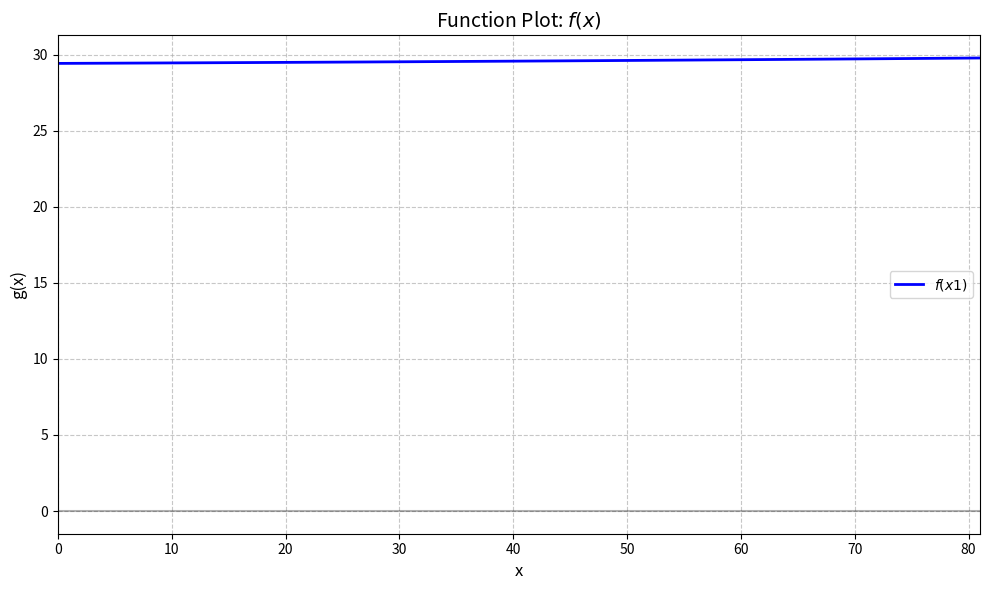
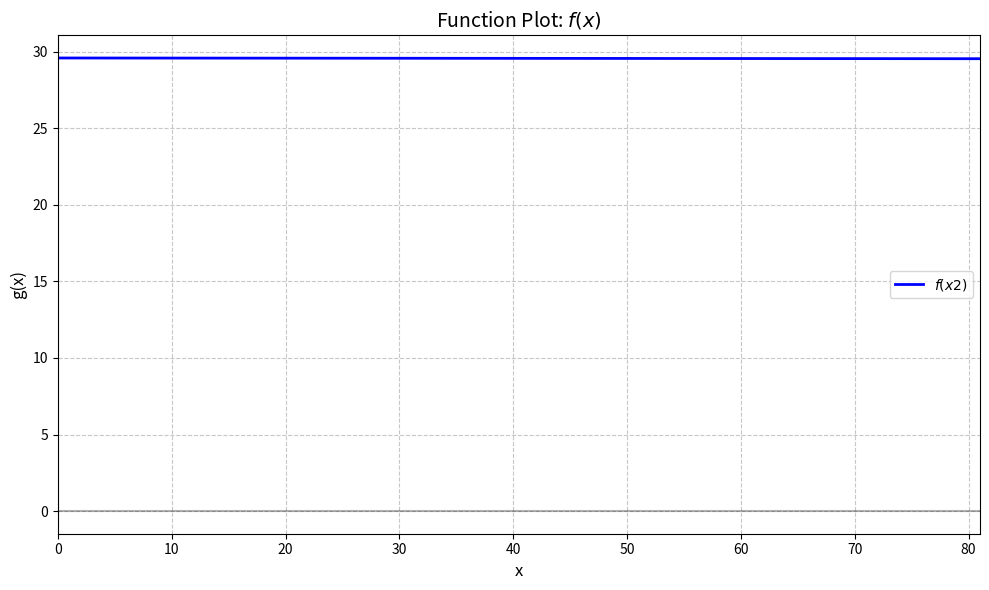
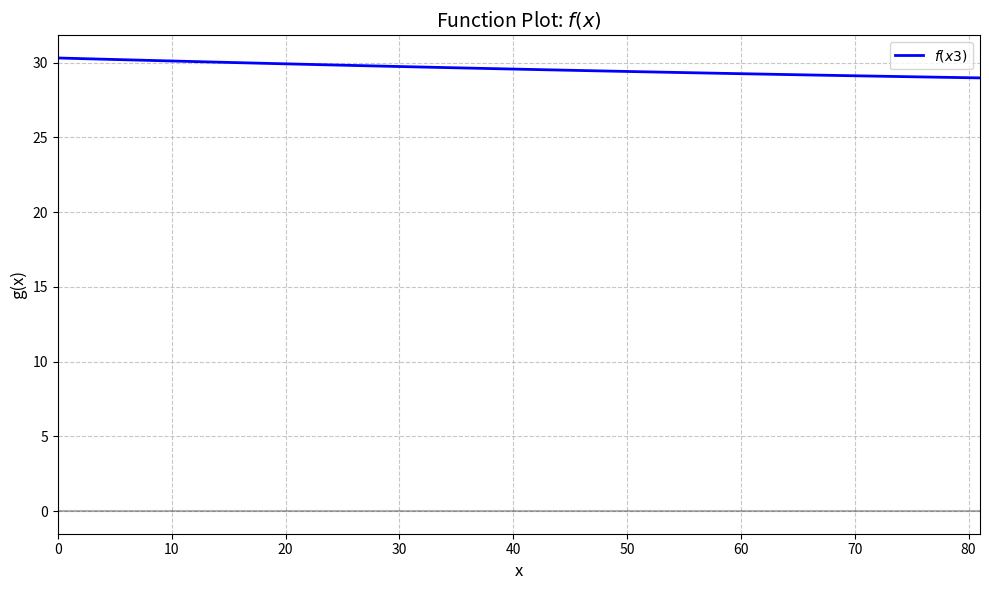
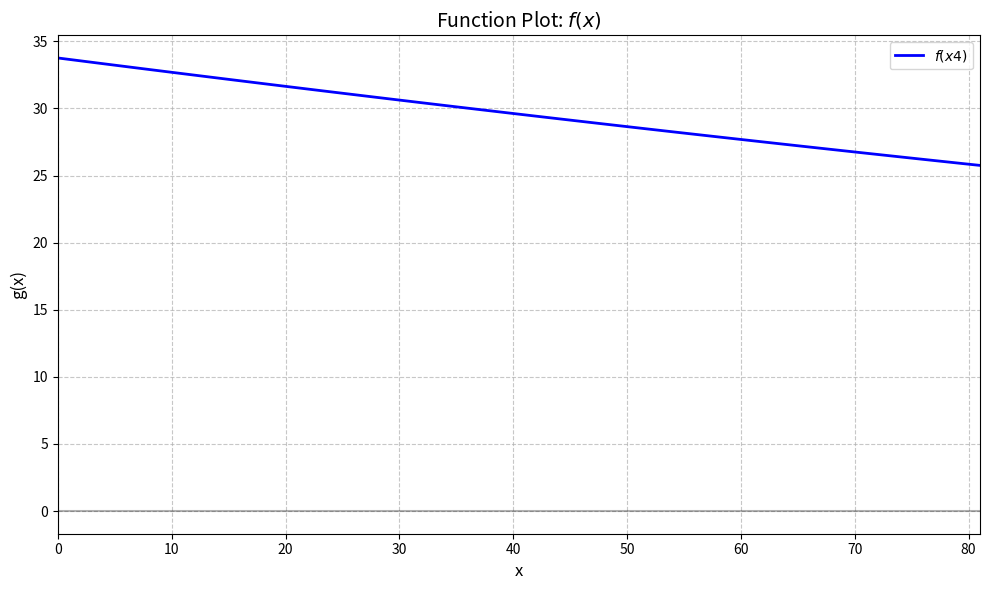
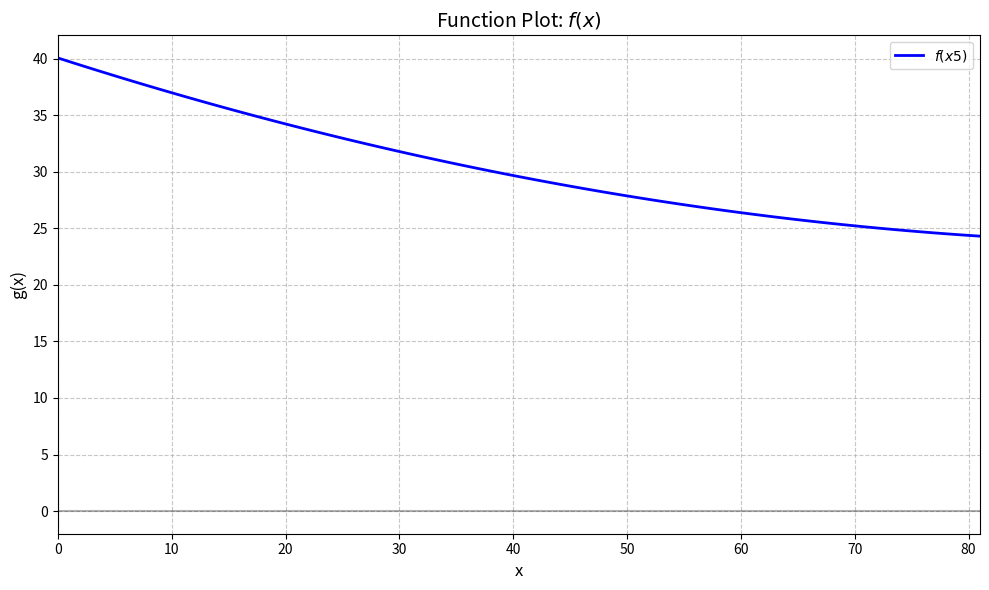
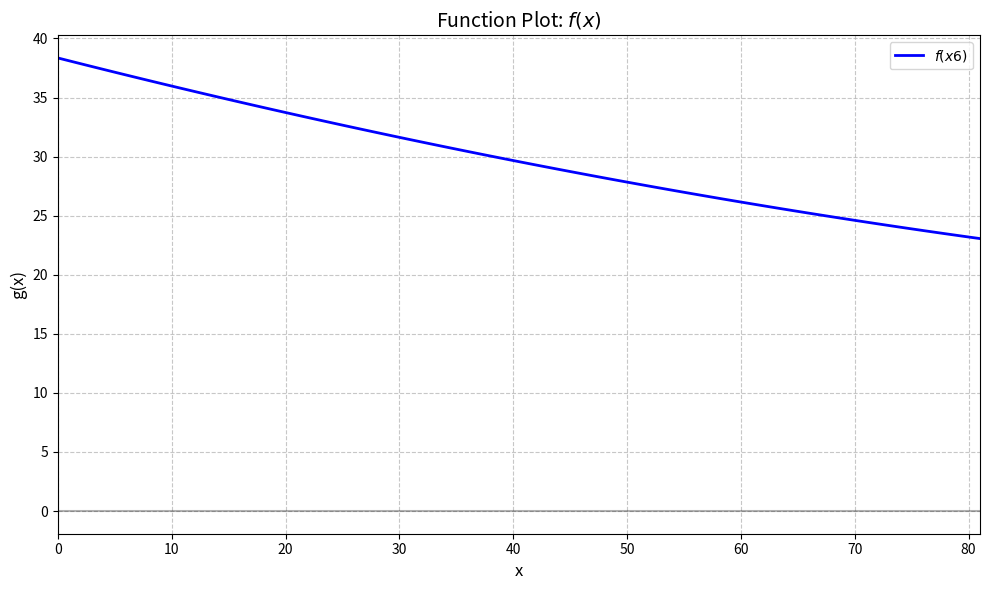
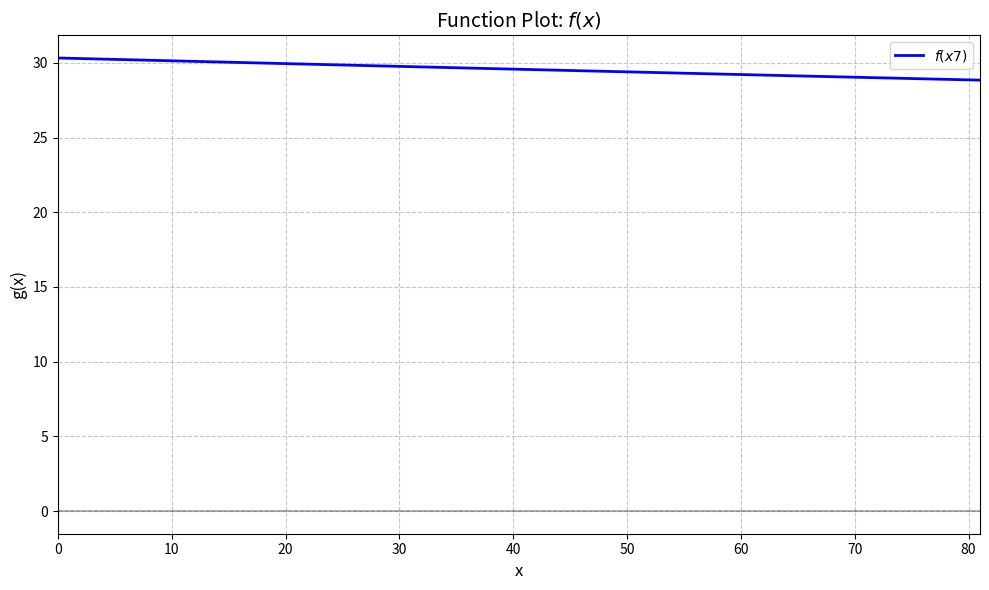
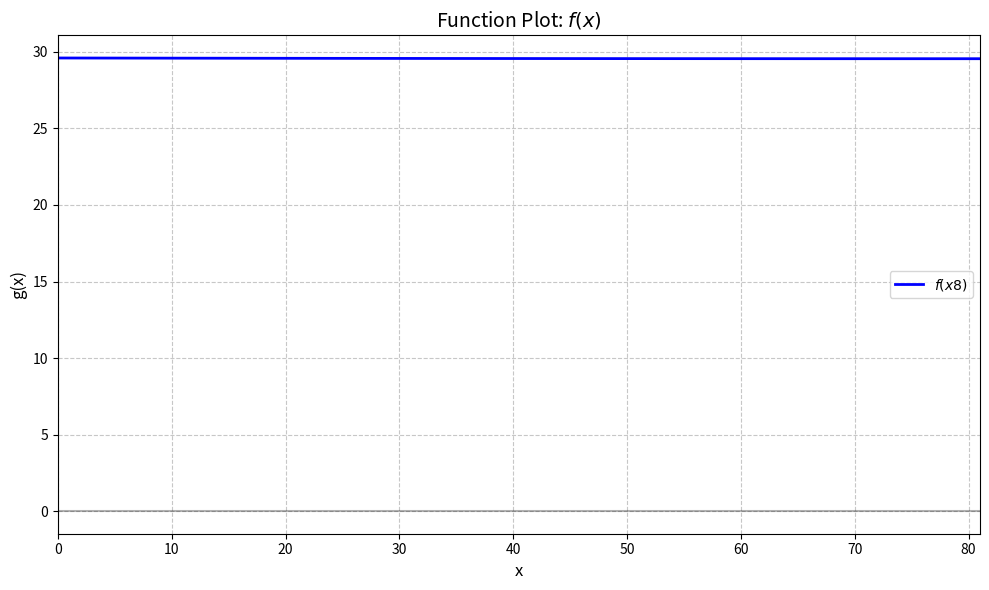
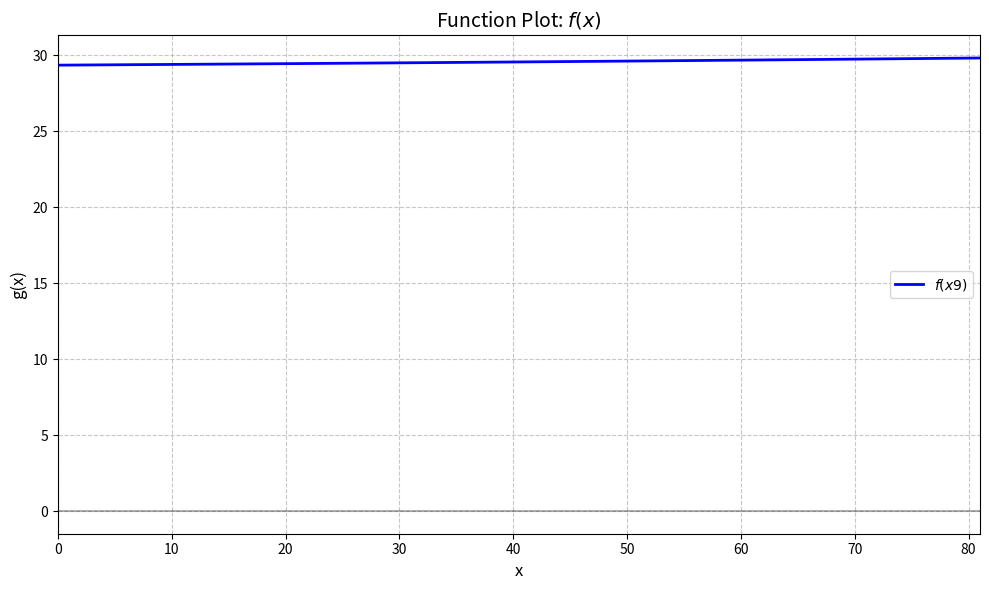

Python code for these plots, in order:
import numpy as np

TARGET = [45, 36, 55, 36, 30, 75, 12, 30, 36]
RECIPE = [40, 40, 40, 40, 40, 40, 40, 40, 40]  # N=1 fitness=0.354
X_ortho_values = np.array([
    [0, 81.0],
    [0, 81.0],
    [0, 81.0],
    [0, 81.0],
    [0, 81.0],
    [0, 81.0],
    [0, 81.0],
    [0, 81.0],
    [0, 81.0],
])

Y_dim, X_dim = len(TARGET), X_ortho_values.shape[0]
X_input = [f'x{i}' for i in range(1, X_dim+1)]
Y_input = [f'y{i}' for i in range(1, Y_dim+1)]

p = np.array([
       [ 0.00145429, -0.07222127,  0.04321999,  0.04673882, -0.1822698 , -0.01274662, -0.02621028,  0.05516759,  0.02776576],
       [ 0.02828105, -0.08578419, -0.03181315,  0.16777049,  0.02880079, -0.22408154,  0.03211648, -0.10179542, -0.0142158 ],
       [-0.00200437, -0.04711348,  0.03852606, -0.04376164, -0.04622416, -0.08771239,  0.01384661, -0.04598728, -0.00923173],
       [ 0.09897362, -0.02017143,  0.01893266, -0.20324325, -0.23269404, -0.057402  ,  0.06639101,  0.11600775,  0.24823044],
       [ 0.04204345,  0.25444987,  0.05124475, -0.01611584,  0.04490149,  0.12646177, -0.17232999,  0.00393661, -0.16978052],
       [ 0.07637359, -0.10224535, -0.02775009, -0.09784421, -0.00277058,  0.08651781,  0.20836008, -0.15342548,  0.0479573 ],
       [-0.13332282,  0.29748621,  0.07167938,  0.00084145,  0.08116574, -0.14710304, -0.01919353,  0.04104313,  0.14378563],
       [-0.16739995, -0.10391723,  0.16058294,  0.02126849, -0.08830528,  0.0993015 ,  0.01851429, -0.02773241, -0.1892801 ],
       [-0.01304632,  0.00152659,  0.0225917 ,  0.03358456,  0.12623971,  0.08311278,  0.00924015,  0.0084943 , -0.01232895]
       ])
a = np.array([0.1, 0.1, 0.1, -0.04, 0.05, -0.03, 0.02, -0.05, 0.1])
b = np.array([1, 0.1, 1, -0.01, 0.01, 0.3, 0.02, -0.05, 0.5])
c = np.array([17, 0, 28, 45, 0, 54, 0, 45, 40])


def trid(X, pj, aj, bj, cj):
    dim = X.shape[0]
    if X.ndim > 1:
        pj = pj.reshape(-1, 1)

    term1 = np.sum((pj*X - 1) ** 2, axis=0)
    term2 = sum((pj[i]*X[i] * pj[i-1]*X[i-1] for i in range(1, dim)))
    f = aj * term1 - bj * term2 + cj
    
    return f


def calculate_trid(X, y_list=Y_input, dim=Y_dim):
    """
    用于计算 Rosenbrock 函数值
    如要批量运算，需要在输入X和输出performs的numpy形式加转置：
        function(X.T, ...) 
        return np.array(performs).T


    Parameters
    ----------
    X : numpy
        需要计算的配方.
    y_list : 字符串列表，形如 ['y1', 'y2', 'y5']
        待计算的性能列表.
    dim : int
        性能维数，对于此Rosenbrock函数应设为9.
        

    Returns
    -------
    performs : list
        输出对应性能值.

    """
    performs=[]
    for y in y_list:
        k = (int)(y[1:])-1
        assert (0 <= k < dim), f"传入函数参数 y{k+1} 超出预定义的 Y 范围 [y1~y{dim}]"            
        performs.append(trid(X, p[k], a[k], b[k], c[k]))
    return np.array(performs)


# 绘图
import matplotlib.pyplot as plt
def plot_fx(xi, yi):
    x_min, x_max = X_ortho_values[xi, 0], X_ortho_values[xi, -1]
    x = np.linspace(x_min, x_max, 100)    # 创建x值数组 (1000个点)    
    base_X = (X_ortho_values.T[-1] - X_ortho_values.T[0]) / 2  # 9维原始数组
    X_matrix = np.tile(base_X, (100, 1))
    X_matrix[:, xi] = x  # 替换第xi列的值（广播机制）
    y = np.array([calculate_trid(X, [f'y{yi+1}']) for X in X_matrix])
    # y = g(x)  # 计算对应的y值
    plt.figure(figsize=(10, 6))  # 创建图形和坐标轴
    
    # 绘制函数曲线
    plt.plot(x, y, 'b-', linewidth=2, label=f'$f(x{xi+1})$')
    # 添加标题和标签
    plt.title('Function Plot: $f(x)$', fontsize=14)
    plt.xlabel('x', fontsize=12)
    plt.ylabel('g(x)', fontsize=12)
    # 设置网格和范围
    plt.grid(True, linestyle='--', alpha=0.7)
    plt.xlim(x_min, x_max)
    # 添加图例
    plt.legend(loc='best', fontsize=10)
    # # 高亮显示关键点
    # min_idx = np.argmin(y)
    # max_idx = np.argmax(y)
    # plt.plot(x[min_idx], y[min_idx], 'ro', markersize=8, label=f'Min: ({x[min_idx]:.3f}, {y[min_idx]:.3f})')
    # plt.plot(x[max_idx], y[max_idx], 'go', markersize=8, label=f'Max: ({x[max_idx]:.3f}, {y[max_idx]:.3f})')
    # # 添加关键点标注
    # plt.annotate(f'({x[min_idx]:.3f}, {y[min_idx]:.3f})', 
    #               (x[min_idx], y[min_idx]), 
    #               # xytext=(0.2, 0.1), 
    #               arrowprops=dict(arrowstyle='->', connectionstyle='arc3'),
    #               fontsize=10)
    # plt.annotate(f'({x[max_idx]:.3f}, {y[max_idx]:.3f})', 
    #               (x[max_idx], y[max_idx]), 
    #               # xytext=(0.7, 1.0), 
    #               arrowprops=dict(arrowstyle='->', connectionstyle='arc3'),
    #               fontsize=10)
    # 添加水平零点线
    plt.axhline(y=0, color='k', linestyle='-', alpha=0.3)
    # 显示图例并调整布局
    plt.legend()
    plt.tight_layout()
    
    plt.show()  # 显示图像
    
    

# 计算测试
if __name__ == "__main__":
    
    for xi in range(9):
        plot_fx(xi, 8)
    
    # X = np.array([[0.1, 0.2, 0.3, 0.4, 0.5, 0.6, 0.7, 0.8, 0.9], 
    #              [0.1, 0.2, 0.3, 0.4, 0.5, 0.6, 0.7, 0.8, 0.9]])
    X = np.array(RECIPE)
    # X = np.vstack([X, X])
    # X = np.array([1, 3.0, 15, 1.75, 2.129, 1.1, 0.488, 29.98, 2.5])
    # # 如果从Excel复制字符串（由制表符 \t 分隔的数字）
    # numbers_str = input("输入配方参数集X:")
    # numbers_list = numbers_str.split('\t')
    # X = np.array([float(num) for num in numbers_list])  # 字符串转先浮点数，再转np数组    
    
    y_performances = calculate_trid(X)
    print(f"计算结果：{np.round(y_performances, 4)}")
    print(f"目标差距：{np.round(TARGET - y_performances, 4)}")
    print(f"达标个数：{np.sum(TARGET - y_performances <= 0, axis=-1)}")
